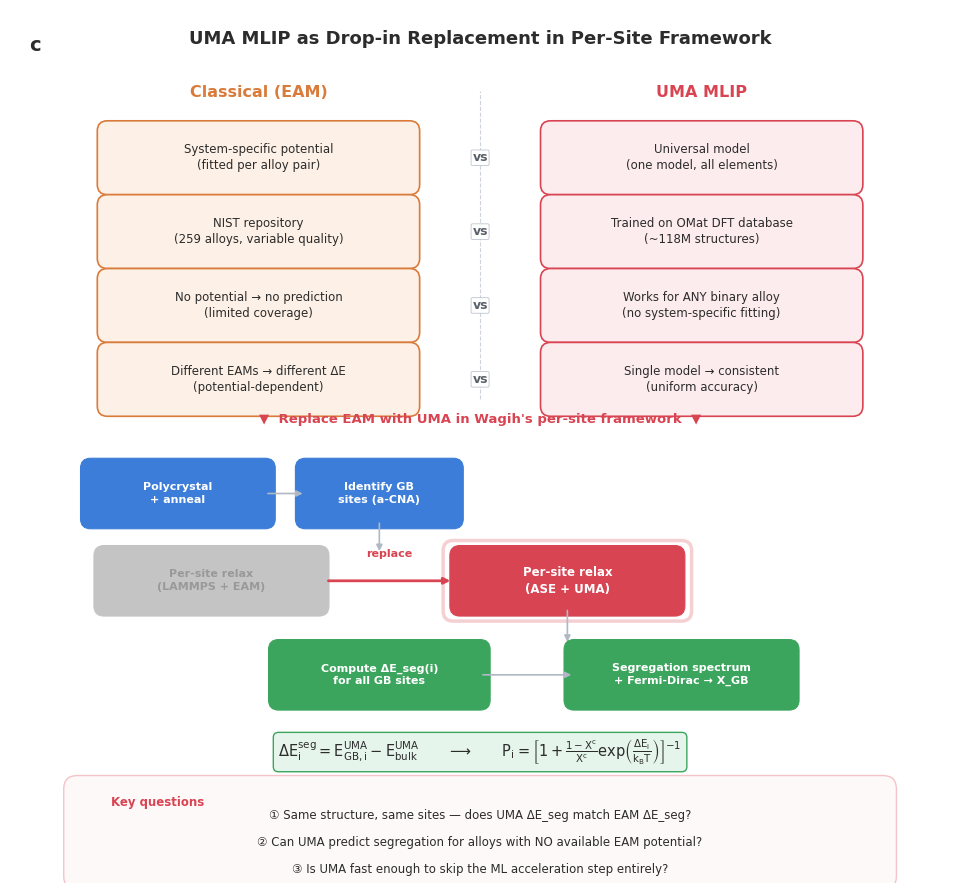

Python code for this plot: (Note: this script raises an exception after producing the figure.)
"""
Revised Figure c: UMA replaces EAM in Wagih's per-site framework (NOT in MC).
"""

import matplotlib.pyplot as plt
import matplotlib.patches as mpatches
from matplotlib.patches import FancyBboxPatch
import numpy as np

plt.rcParams.update({
    'font.family': 'sans-serif',
    'font.sans-serif': ['Arial', 'Helvetica', 'DejaVu Sans'],
    'font.size': 9,
    'axes.linewidth': 0.6,
    'mathtext.default': 'regular',
    'figure.dpi': 200,
})

PAL = {
    'blue':     '#3B7DD8',  'blue_l':   '#E8F0FA',
    'orange':   '#D97B3B',  'orange_l': '#FDF0E6',
    'green':    '#3BA55D',  'green_l':  '#E6F5EC',
    'purple':   '#7B5EA7',  'purple_l': '#F0EBF5',
    'red':      '#D94452',  'red_l':    '#FDECEE',
    'gray':     '#5A6068',  'gray_l':   '#F4F5F6',
    'gold':     '#C49A2A',  'gold_l':   '#FBF5E3',
    'text':     '#2C2C2C',  'subtext':  '#6B7280',
    'line':     '#B0B8C4',
}

def draw_box(ax, x, y, w, h, text, fill, edge=None, fontsize=8.5,
             text_color='white', bold=True, lw=0.8, radius=0.15):
    if edge is None:
        edge = fill
    box = FancyBboxPatch((x - w/2, y - h/2), w, h,
                         boxstyle=f"round,pad={radius}", linewidth=lw,
                         edgecolor=edge, facecolor=fill, zorder=3)
    ax.add_patch(box)
    weight = 'bold' if bold else 'normal'
    ax.text(x, y, text, fontsize=fontsize, ha='center', va='center',
            color=text_color, fontweight=weight, zorder=4, linespacing=1.35)

def draw_box_light(ax, x, y, w, h, text, color, fontsize=8.5, bold=False):
    light_map = {
        PAL['blue']: PAL['blue_l'], PAL['orange']: PAL['orange_l'],
        PAL['green']: PAL['green_l'], PAL['purple']: PAL['purple_l'],
        PAL['red']: PAL['red_l'], PAL['gold']: PAL['gold_l'],
        PAL['gray']: PAL['gray_l'],
    }
    fill = light_map.get(color, '#F8F8F8')
    draw_box(ax, x, y, w, h, text, fill=fill, edge=color, fontsize=fontsize,
             text_color=PAL['text'], bold=bold, lw=1.2)

def arrow(ax, x1, y1, x2, y2, color=None, lw=1.2, style='-|>'):
    if color is None:
        color = PAL['line']
    ax.annotate('', xy=(x2, y2), xytext=(x1, y1),
                arrowprops=dict(arrowstyle=style, lw=lw, color=color,
                                shrinkA=2, shrinkB=2))


fig, ax = plt.subplots(figsize=(12, 9))
ax.set_xlim(-0.5, 13.5)
ax.set_ylim(-1.5, 11.5)
ax.set_aspect('equal')
ax.axis('off')

# Panel label
ax.text(0.02, 0.97, 'c', transform=ax.transAxes, fontsize=14,
        fontweight='bold', color=PAL['text'], va='top', ha='left')

# ── Title ──
ax.text(6.5, 11.0,
        "UMA MLIP as Drop-in Replacement in Per-Site Framework",
        fontsize=13, ha='center', fontweight='bold', color=PAL['text'])

# ═══════════════════════════════════
# TOP HALF: side-by-side comparison
# ═══════════════════════════════════

ax.text(3.2, 10.2, "Classical (EAM)", fontsize=11.5, ha='center',
        fontweight='bold', color=PAL['orange'])
ax.text(9.8, 10.2, "UMA MLIP", fontsize=11.5, ha='center',
        fontweight='bold', color=PAL['red'])

ax.plot([6.5, 6.5], [5.7, 10.3], '--', color=PAL['line'], lw=0.8, alpha=0.6)

rows = [
    ("System-specific potential\n(fitted per alloy pair)",
     "Universal model\n(one model, all elements)"),
    ("NIST repository\n(259 alloys, variable quality)",
     "Trained on OMat DFT database\n(~118M structures)"),
    ("No potential → no prediction\n(limited coverage)",
     "Works for ANY binary alloy\n(no system-specific fitting)"),
    ("Different EAMs → different ΔE\n(potential-dependent)",
     "Single model → consistent\n(uniform accuracy)"),
]

for i, (left, right) in enumerate(rows):
    y = 9.3 - i * 1.1
    draw_box_light(ax, 3.2, y, 4.5, 0.8, left, PAL['orange'])
    draw_box_light(ax, 9.8, y, 4.5, 0.8, right, PAL['red'])
    ax.text(6.5, y, "vs", fontsize=9, ha='center', va='center',
            color=PAL['gray'], fontweight='bold',
            bbox=dict(boxstyle='round,pad=0.1', facecolor='white',
                      edgecolor=PAL['line'], linewidth=0.5))

# ═══════════════════════════════════
# BOTTOM HALF: per-site pipeline
# ═══════════════════════════════════

# Separator
ax.text(6.5, 5.35, "▼  Replace EAM with UMA in Wagih's per-site framework  ▼",
        fontsize=9.5, ha='center', color=PAL['red'], fontweight='bold')

# ── Pipeline (mirrors Fig a structure) ──
# Row 1: structure
yr1 = 4.3
draw_box(ax, 2.0, yr1, 2.6, 0.75, "Polycrystal\n+ anneal", PAL['blue'], fontsize=8)
draw_box(ax, 5.0, yr1, 2.2, 0.75, "Identify GB\nsites (a-CNA)", PAL['blue'], fontsize=8)
arrow(ax, 3.3, yr1, 3.9, yr1)

# Row 2: per-site — this is where UMA comes in
yr2 = 3.0
arrow(ax, 5.0, 3.9, 5.0, 3.4)

# EAM version (left, faded out)
draw_box(ax, 2.5, yr2, 3.2, 0.75, "Per-site relax\n(LAMMPS + EAM)", '#C4C4C4',
         fontsize=8, text_color='#999999')

# UMA version (right, highlighted)
draw_box(ax, 7.8, yr2, 3.2, 0.75, "Per-site relax\n(ASE + UMA)", PAL['red'], fontsize=8.5)
# Glow
glow = FancyBboxPatch((7.8 - 1.7, yr2 - 0.45), 3.4, 0.9,
                       boxstyle="round,pad=0.15", linewidth=2.5,
                       edgecolor=PAL['red'], facecolor='none', alpha=0.25, zorder=2)
ax.add_patch(glow)

# Arrow showing replacement
ax.annotate('', xy=(6.1, yr2), xytext=(4.2, yr2),
            arrowprops=dict(arrowstyle='-|>', lw=2, color=PAL['red'],
                            connectionstyle='arc3,rad=0'))
ax.text(5.15, yr2 + 0.35, "replace", fontsize=8, ha='center',
        color=PAL['red'], fontweight='bold')

# Row 3: compute ΔE
yr3 = 1.6
arrow(ax, 7.8, 2.6, 7.8, 2.05)
draw_box(ax, 5.0, yr3, 3.0, 0.75, "Compute ΔE_seg(i)\nfor all GB sites", PAL['green'],
         fontsize=8)
draw_box(ax, 9.5, yr3, 3.2, 0.75, "Segregation spectrum\n+ Fermi-Dirac → X_GB", PAL['green'],
         fontsize=8)
arrow(ax, 6.5, yr3, 7.9, yr3)

# Equation
ax.text(6.5, 0.45,
        r"$\Delta E_i^{\rm seg} = E_{\rm GB,i}^{\rm UMA} - E_{\rm bulk}^{\rm UMA}$"
        r"$\qquad\longrightarrow\qquad$"
        r"$P_i = \left[1 + \frac{1-X^c}{X^c}\exp\!\left(\frac{\Delta E_i}{k_BT}\right)\right]^{-1}$",
        fontsize=10.5, ha='center', va='center', color=PAL['text'],
        bbox=dict(boxstyle='round,pad=0.35', facecolor=PAL['green_l'],
                  edgecolor=PAL['green'], linewidth=1.0))

# ── Key questions ──
q_box = FancyBboxPatch((0.5, -1.4), 12.0, 1.3,
                        boxstyle="round,pad=0.2", linewidth=1.0,
                        edgecolor=PAL['red'], facecolor=PAL['red_l'],
                        alpha=0.3, zorder=0)
ax.add_patch(q_box)
ax.text(1.0, -0.35, "Key questions", fontsize=8.5, fontweight='bold', color=PAL['red'])

questions = [
    r"① Same structure, same sites — does UMA ΔE_seg match EAM ΔE_seg?",
    r"② Can UMA predict segregation for alloys with NO available EAM potential?",
    r"③ Is UMA fast enough to skip the ML acceleration step entirely?",
]
for i, q in enumerate(questions):
    ax.text(6.5, -0.55 - i * 0.4, q, fontsize=8.5, ha='center', color=PAL['text'])

fig.tight_layout()
fig.savefig("/scratch/cainiu/UMA/Computational/docs/fig3_uma_integration.png",
            dpi=250, bbox_inches='tight', facecolor='white')
plt.close(fig)
print("Fig c (revised) saved.")
